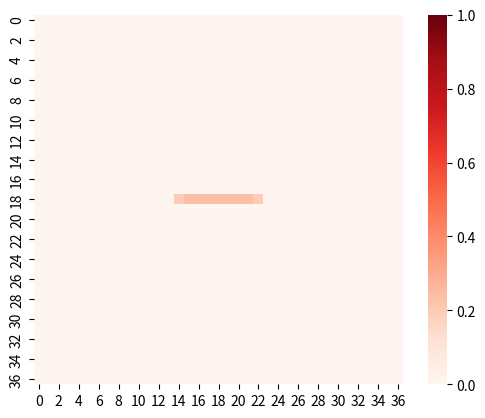
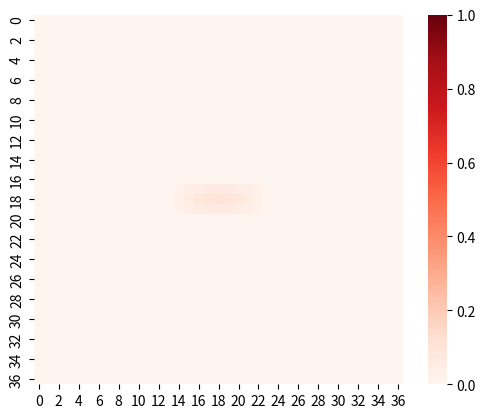
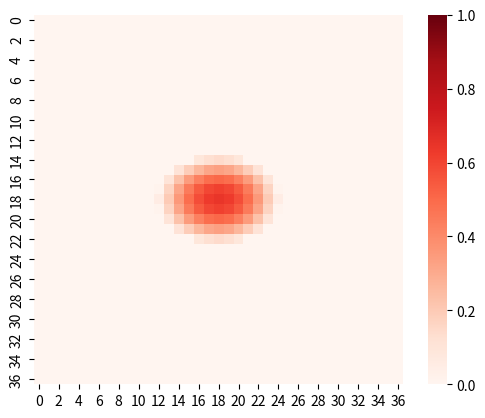
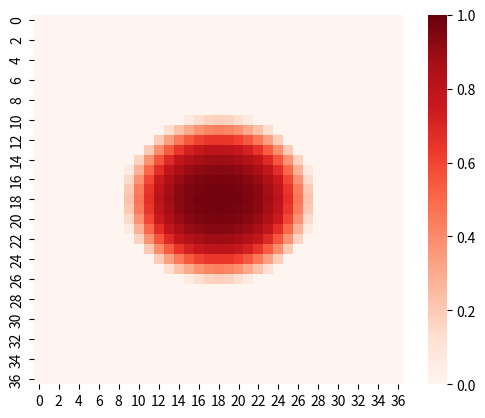
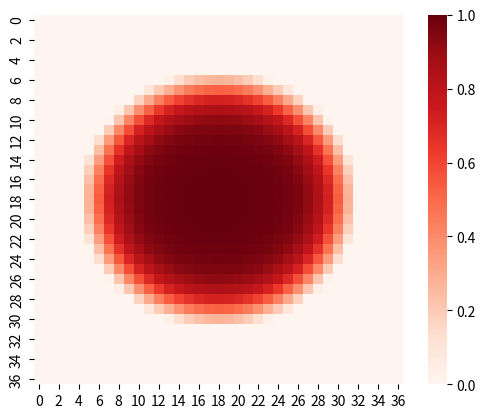
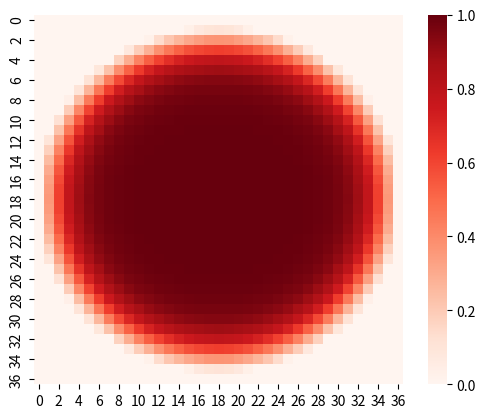

Python code for these plots, in order:
#(.pdf).eps

#未知領域に侵入していく生物種の挙動について
#離散版拡散ロジスティック方程式

import math
import copy
import numpy as np
import matplotlib.pyplot as plt
import seaborn as sns

a = 1#自然増殖率
b = 1#bu個体数の増加に伴う死滅率
d = 1#拡散率
drealx = 1#刻み幅
drealt = 0.15#刻み時間

L = 37#L*Lマス
k = 0.2#境界付近の死滅率
dx = math.sqrt(a / d) * drealx
dt = a * drealt
p = dt/(dx ** 2)
#セルを作る、w = b/a*u
w = np.zeros((L, L))
#セルを作る
uh = np.zeros((L, L))
#初期分布の設定
w[L // 2][L//2] = 0.3
w[L // 2, L // 2 + 1] = 0.3
w[L // 2, L // 2 - 1] = 0.3
w[L // 2, L // 2 + 2] = 0.3
w[L // 2, L // 2 - 2] = 0.3
w[L // 2, L // 2 + 3] = 0.3
w[L // 2, L // 2 - 3] = 0.3
w[L // 2, L // 2 + 4] = 0.3
w[L // 2, L // 2 - 4] = 0.3
#w[L // 8 - 1][L // 2 + 1] = 0.8
#w[L // 8 + 1][L // 2 - 1] = 0.8
#w[L // 8 - 1][L // 2 - 1] = 0.8
#w[L // 8 + 1][L // 2 + 1] = 0.8
#移動ベクトル
dd = ((0, -1), (-1, 0), (0, 1), (1, 0))
#ステップ数の設定
stepcount = 1
#指定したstepcountの回数まで生物種の移動を実行
while stepcount <= 200:
    wc = copy.deepcopy(w)#同時更新を実現するため前の状態を保持しておく
    for i in range(L):
        for j in range(L):
            if i == 0 or i == L - 1 or j == 0 or j == L - 1:#端の部分は0とする
                w[i][j] = 0
            else:
                if w[i][j] > 0:#生物種が存在しているとき
                    w[i][j] = wc[i][j] * (1 - 4 * p + (1 - wc[i][j]) * dt)
                for dx, dy in dd:#下、左、上、右の四方向から生物種が流れこむ、もしくは流れ出る（濃度の違いによって決定される、濃度が高いほうから低いほうに流れる）
                    nx = i + dx
                    ny = j + dy
                    if 0 <= nx < L and 0 <= ny < L:#L*Lの幅に収まっているときのみ
                        w[i][j] += p * wc[nx][ny]
                if wc[i][j] == 0:#生物種が存在していないときはkの死滅率を受ける（自由境界以外のところではw[i][j]=0となり、w[i][j] = max(0, - k)で結局0となるので、自由境界のところとそれ以外の、種が存在しないところを一緒に考えても良い）
                    if (a / b) * w[i][j] - k <= 0:
                        uh[i][j] += (a / b) * w[i][j]
                        if uh[i][j] > k:
                            w[i][j] = uh[i][j] - k
                            uh[i][j] = 0
                        else:
                            w[i][j] = 0
                    else:
                        w[i][j] = (a / b) * w[i][j] - k

    if stepcount % 40 == 0 or stepcount == 1:
        plt.figure()
        sns.heatmap(w, square=True, cmap='Reds', vmax = 1, vmin = 0)
        #sns.heatmap(uh, square=True, cmap='Reds', vmax=1, vmin=0)
        plt.show()

        #plt.draw()
        #plt.show()
        #plt.pause(1)
        #plt.savefig("sffa{stp:03}".format(stp=stepcount))
        #plt.close
        plt.close('all')
    stepcount += 1  # 試行回数を１増やす
